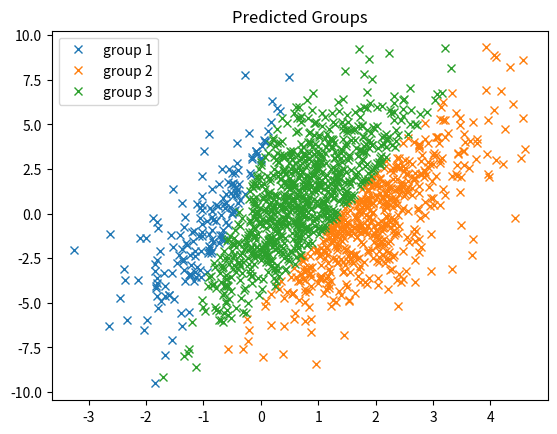

Source code (Python):
import random
# from scipy.optimize import fsolve
# from scipy.stats import binom
import numpy as np
import matplotlib.pyplot as plt
from itertools import permutations


def create_list_of_points(curr_dict):
    list_of_points = []
    for i in range(len(curr_dict['x'])):
        list_of_points.append((curr_dict['x'][i], curr_dict['y'][i]))
    return list_of_points


def q_1():
    N = 500
    cov = [
        [1, 2],
        [2, 9]
    ]
    costs = [
        [0, 3, 6],
        [4, 0, 2],
        [5, 1, 0]
    ]
    means = [[0, 0], [2, 0], [1, 1]]
    real_values = {i: {'label': f'group {i + 1}', 'x': [], 'y': []} for i in range(len(means))}
    groups = {i: {'label': f'group {i + 1}', 'x': [], 'y': []} for i in range(len(means))}

    for mean_i, mean in enumerate(means):
        x, y = np.random.multivariate_normal(mean, cov, N).T

        # save real groups
        real_values[mean_i]['x'].extend(x)
        real_values[mean_i]['y'].extend(y)

        # predict groups according the rules
        for i in range(len(x)):
            if y[i] > 7 * x[i] + 3 and y[i] > 4.5*x[i] - 4.5:
                # group 1
                groups[0]['x'].append(x[i])
                groups[0]['y'].append(y[i])
            elif y[i] < 11/3*x[i] - 5 and y[i] < 4.5*x[i] - 4.5:
                # group 2
                groups[1]['x'].append(x[i])
                groups[1]['y'].append(y[i])
            else:
                # group 3
                groups[2]['x'].append(x[i])
                groups[2]['y'].append(y[i])

    for i in range(len(means)):
        plt.plot(groups[i]['x'], groups[i]['y'], 'x', label=groups[i]['label'])
    plt.title('Predicted Groups')
    plt.legend()
    plt.show()

    """
    OUTPUT: graph
    """

    # probabilities for wrong group assignment
    expected_cost = 0
    print('=========== Q1 - SEIF BET ===========')
    for real_i, sorted_j in permutations(range(len(means)), 2):
        real_group = create_list_of_points(real_values[real_i])
        assigned_group = create_list_of_points(groups[sorted_j])
        wrong_assignments = len([i for i in real_group if i in assigned_group])
        prop_to_wrong_assignment = wrong_assignments / len(real_group)
        print(f'dist {real_i + 1} -> sorted to group {sorted_j + 1} with prop: {prop_to_wrong_assignment}')

        # add to expected cost according to costs matrix
        expected_cost += prop_to_wrong_assignment * costs[real_i][sorted_j]

    """
    OUTPUT EXAMPLE:
    dist 1 -> sorted to group 2 with prop: 0.028
    dist 1 -> sorted to group 3 with prop: 0.682
    dist 2 -> sorted to group 1 with prop: 0.0
    dist 2 -> sorted to group 3 with prop: 0.204
    dist 3 -> sorted to group 1 with prop: 0.048
    dist 3 -> sorted to group 2 with prop: 0.214
    """

    print('=========== Q1 - SEIF GIMEL ===========')
    print(f'Expected cost: {expected_cost: .2f}')

    """
    OUTPUT EXAMPLE:
    Expected cost:  5.04
    """


def q_2_seif_gimel():
    print('=========== Q2 - SEIF GIMEL ===========')
    N = 1000
    gamma = 2
    z_1 = np.random.exponential(scale=gamma, size=N)
    z_2 = np.random.exponential(scale=gamma, size=N)
    z_3 = np.random.exponential(scale=1, size=N)

    x_1 = np.sqrt(z_1/(z_1 + z_2 + z_3))
    y_1 = np.sqrt(z_2/(z_1 + z_2 + z_3))

    gamma = 4
    z_1 = np.random.exponential(scale=gamma, size=N)
    z_2 = np.random.exponential(scale=gamma, size=N)
    z_3 = np.random.exponential(scale=1, size=N)

    x_2 = np.sqrt(z_1 / (z_1 + z_2 + z_3))
    y_2 = np.sqrt(z_2 / (z_1 + z_2 + z_3))

    wrong_to_group_1 = 0
    wrong_to_group_2 = 0
    for i in range(N):
        if y_1[i] > (1/x_1[i]) * np.sqrt(1/12):
            wrong_to_group_2 += 1
        if y_2[i] < (1/x_2[i]) * np.sqrt(1/12):
            wrong_to_group_1 += 1

    print(f'Probability to assign to group 2 while it is 1: {wrong_to_group_2/N}')
    print(f'Probability to assign to group 1 while it is 2: {wrong_to_group_1/N}')

    """
    OUTPUT EXAMPLE:
    Probability to assign to group 2 while it is 1: 0.586
    Probability to assign to group 1 while it is 2: 0.31
    """


def main():

    # Q1
    q_1()

    # Q2
    q_2_seif_gimel()


if __name__ == '__main__':
    seed = 12
    # to_use_seed = True
    to_use_seed = False
    random.seed(seed)
    np.random.seed(seed)

    main()
